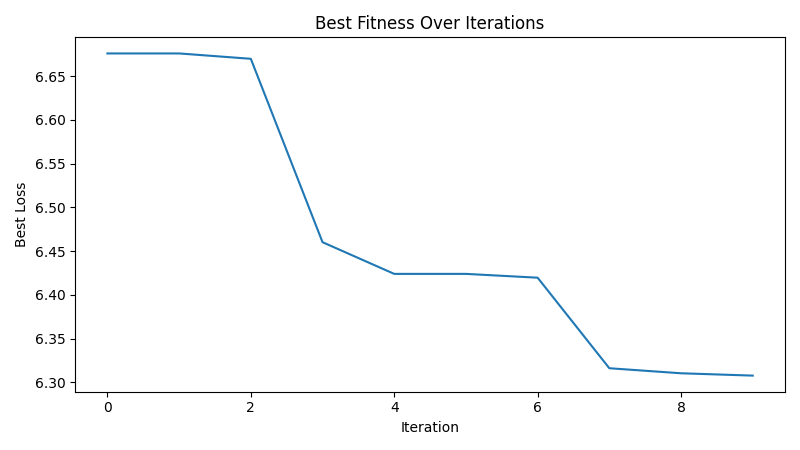

Values plotted in this chart, from the file beside it:
iteration, best_loss
1, 6.676
2, 6.676
3, 6.67
4, 6.46
5, 6.424
6, 6.424
7, 6.42
8, 6.316
9, 6.311
10, 6.308
